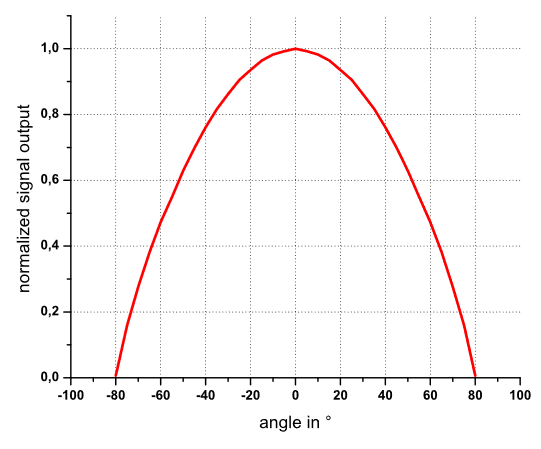

Source data for this figure (header and first rows):
Line 3 x; Line 3 y
-7,990689642886E1; 1,125871443091E0
-7,990689642886E1; 1,429400336760E0
-7,946193598686E1; 1,969007258837E0
-7,946193598686E1; 2,339987017766E0
-7,946193598686E1; 2,643515911435E0
-7,923945576587E1; 3,098809251938E0
-7,901697554487E1; 3,554102592441E0
-7,901697554487E1; 3,857631486109E0
-7,901697554487E1; 4,161160379778E0
-7,857201510287E1; 4,700767301856E0
-7,857201510287E1; 5,071747060784E0
-7,857201510287E1; 5,375275954453E0
-7,812705466088E1; 5,914882876530E0
-7,812705466088E1; 6,285862635459E0
-7,812705466088E1; 6,589391529128E0
-7,812705466088E1; 6,892920422796E0
-7,768209421888E1; 7,432527344874E0
-7,768209421888E1; 7,803507103802E0
-7,768209421888E1; 8,107035997471E0
-7,723713377689E1; 8,646642919549E0
-7,723713377689E1; 9,017622678477E0
-7,723713377689E1; 9,321151572146E0
-7,723713377689E1; 9,624680465815E0
-7,679217333489E1; 1,016428738789E1
-7,679217333489E1; 1,053526714682E1
-7,679217333489E1; 1,083879604049E1
-7,634721289290E1; 1,137840296257E1
-7,634721289290E1; 1,174938272150E1
-7,634721289290E1; 1,205291161516E1
-7,612473267190E1; 1,250820495567E1
-7,590225245090E1; 1,296349829617E1
-7,590225245090E1; 1,326702718984E1
-7,590225245090E1; 1,357055608351E1
-7,545729200891E1; 1,411016300559E1
-7,545729200891E1; 1,448114276451E1
-7,545729200891E1; 1,478467165818E1
-7,501233156691E1; 1,532427858026E1
-7,501233156691E1; 1,569525833919E1
-7,501233156691E1; 1,599878723286E1
-7,478985134591E1; 1,645408057336E1
-7,456737112492E1; 1,690937391386E1
-7,456737112492E1; 1,721290280753E1
-7,412241068292E1; 1,775250972961E1
-7,412241068292E1; 1,812348948854E1
-7,367745024093E1; 1,866309641062E1
-7,367745024093E1; 1,903407616954E1
-7,367745024093E1; 1,933760506321E1
-7,323248979893E1; 1,987721198529E1
-7,323248979893E1; 2,024819174422E1
-7,278752935694E1; 2,078779866630E1
-7,278752935694E1; 2,115877842522E1
-7,278752935694E1; 2,146230731889E1
-7,234256891494E1; 2,200191424097E1
-7,234256891494E1; 2,237289399990E1
-7,189760847295E1; 2,291250092198E1
-7,189760847295E1; 2,328348068091E1
-7,189760847295E1; 2,358700957457E1
-7,145264803095E1; 2,412661649665E1
-7,145264803095E1; 2,449759625558E1
-7,100768758896E1; 2,503720317766E1
... 452 more rows
